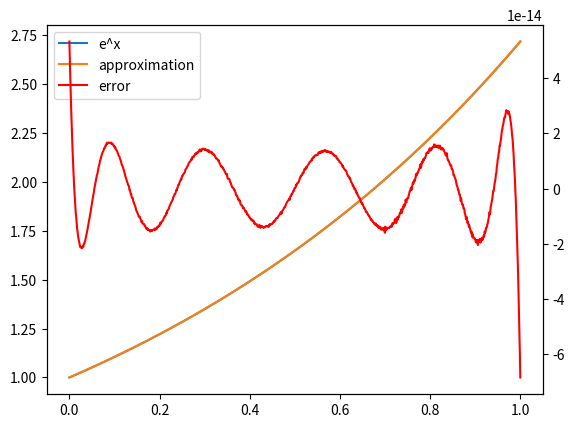

Write Python code to recreate this figure.
import numpy as np
from matplotlib import pyplot as plt
from scipy.integrate import quad
from scipy.special import legendre
import time

def f(x, k):
    return legendre(k)(2*x-1) * np.exp(x)

def integral(k, func):
    result, error = quad(func, 0, 1, args=(k,))
    return result

def approx(x, a):
    return sum(a[i] * legendre(i)(2*x-1) for i in range(len(a)))

start=time.time()
n = 10
coefficient = np.array([(2*i+1)*integral(i, f) for i in range(n+1)])

fig, ax1 = plt.subplots()
x = np.linspace(0, 1, 1000)
y = np.e**x
y_approx = approx(x, coefficient)
end=time.time()
print("run time:",end-start)
line1, = ax1.plot(x, y, label='e^x')
line2, = ax1.plot(x, y_approx, label='approximation')
ax2 = ax1.twinx()
line3, = ax2.plot(x, y_approx-y, label='error', color='r')
lines = [line1, line2, line3]
labels = [l.get_label() for l in lines]
ax1.legend(lines, labels, loc='best')
plt.show()
